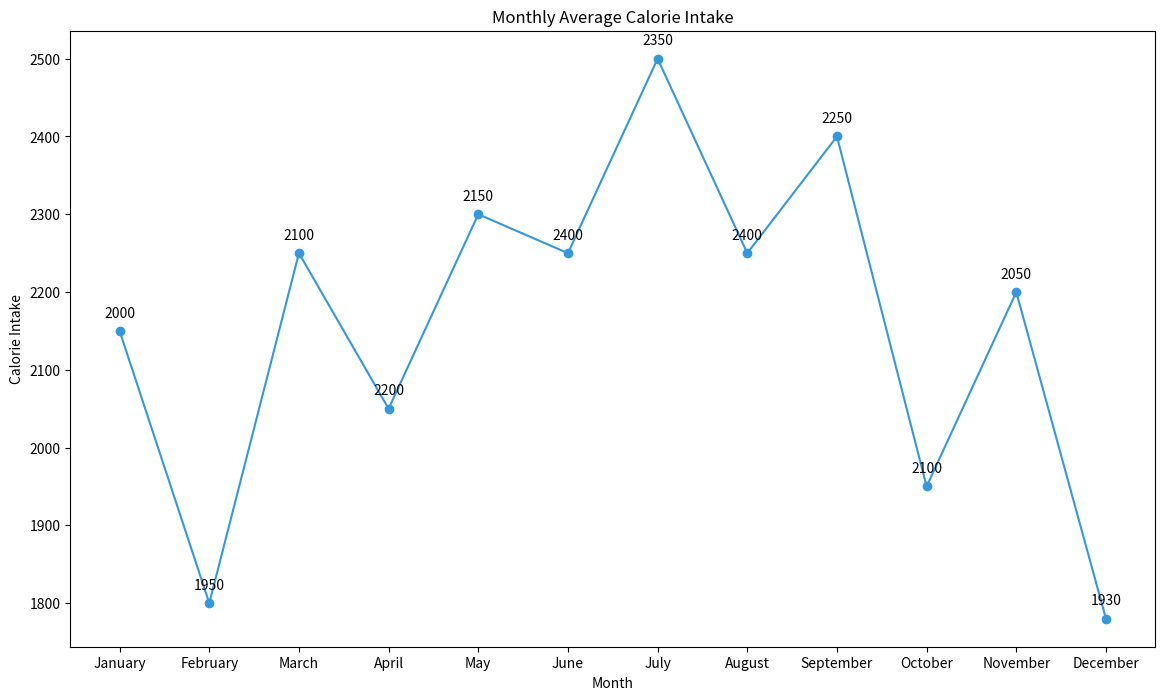

Reproduce this figure in Python.

import matplotlib.pyplot as plt

# Data
months = ['January', 'February', 'March', 'April', 'May', 'June', 'July', 'August', 'September', 'October', 'November', 'December']
calorie_intake = [2000, 1950, 2100, 2200, 2150, 2300, 2350, 2400, 2250, 2100, 2050, 1980]

# Changes to data to enrich visualization
calorie_intake[5] += 100  # June
calorie_intake[11] -= 50  # December

# Modify color scheme with color codes, change figure size, change trend by adjusting the scores
plt.figure(figsize=(14, 8))
plt.plot(months, [cal + 150 if i % 2 == 0 else cal - 150 for i, cal in enumerate(calorie_intake)], 
         color='#3498db', marker='o')  # Adjusted trend with color code

# Adding labels with annotations
for i, (month, cal) in enumerate(zip(months, calorie_intake)):
    adjusted_cal = cal + 150 if i % 2 == 0 else cal - 150
    plt.annotate(f'{cal}', (month, adjusted_cal), textcoords="offset points", xytext=(0,10), ha='center')

# Adding title and labels
plt.title('Monthly Average Calorie Intake')
plt.xlabel('Month')
plt.ylabel('Calorie Intake')

# Display chart
plt.show()
